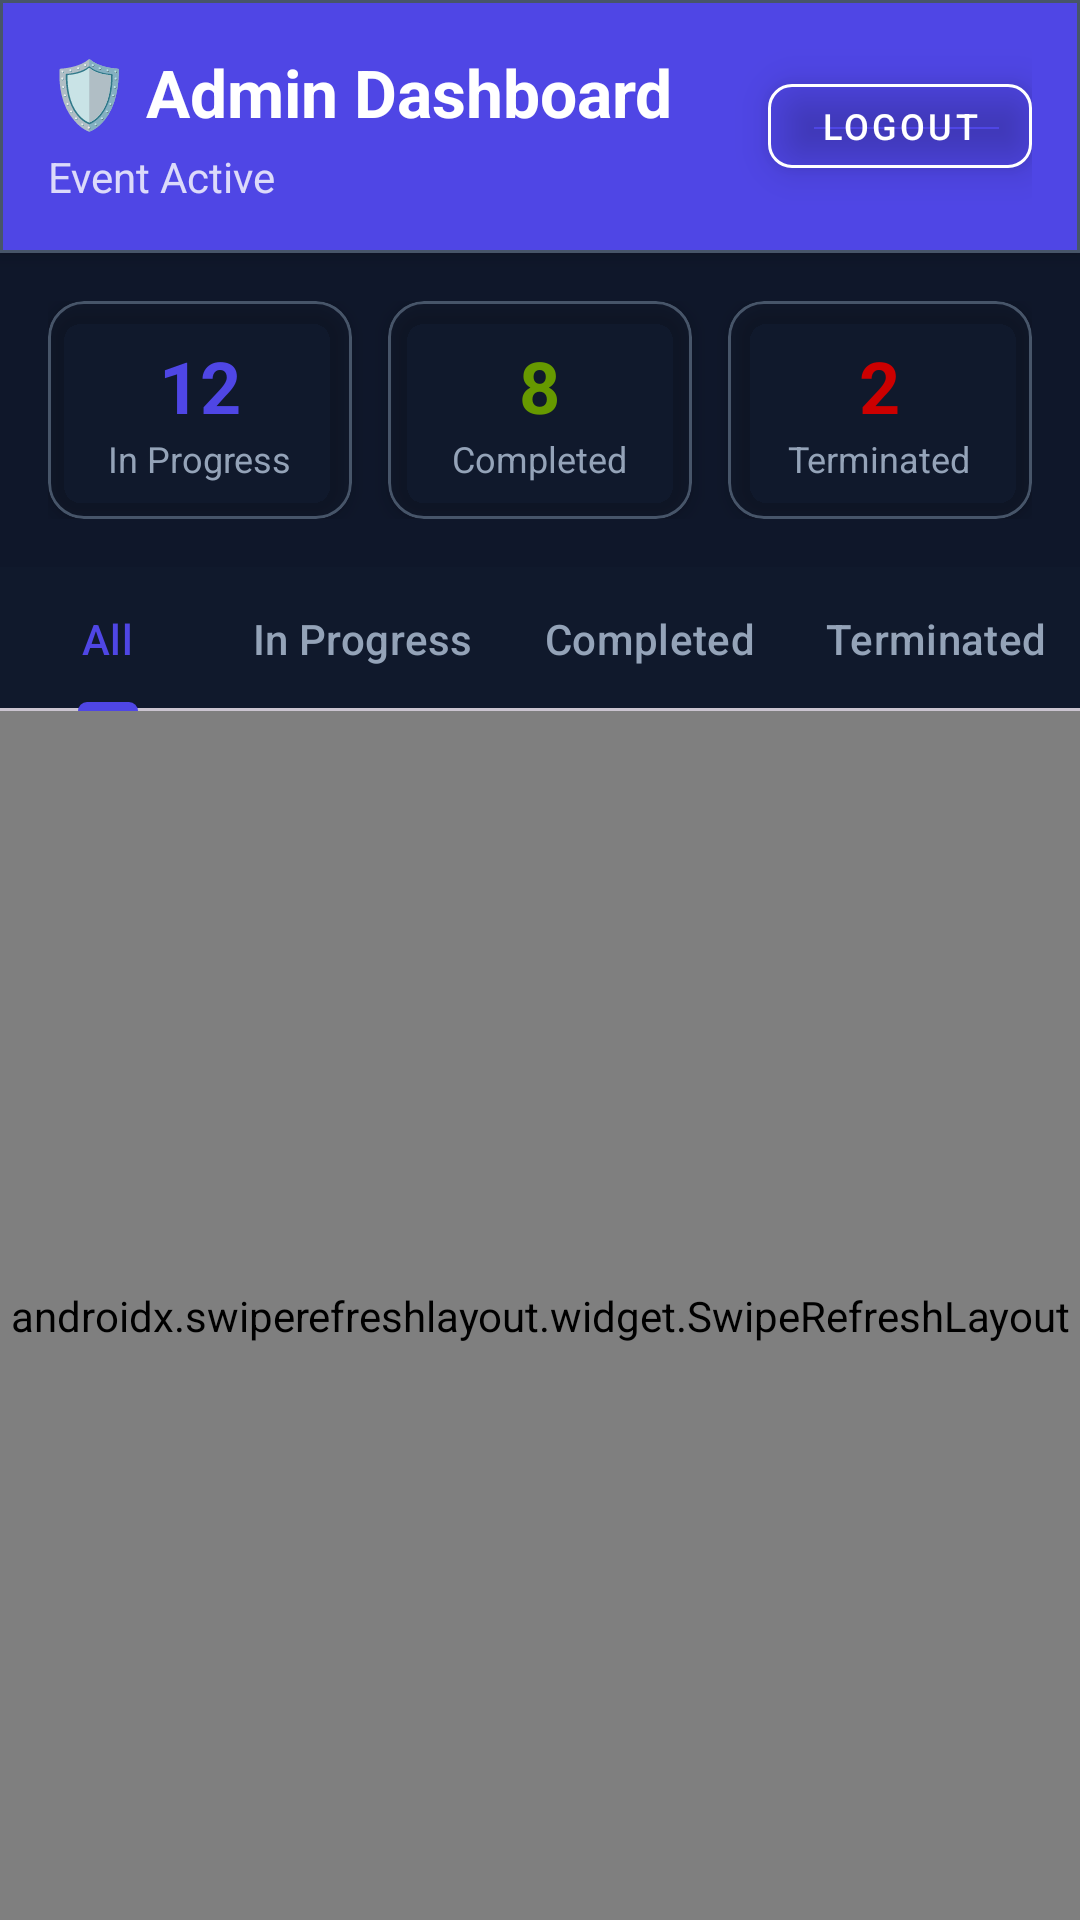

Reconstruct the res/layout file that produces this screen, plus the resources it refers to.
<!-- AndroidManifest.xml: activity theme Theme.EmbeddedSystemsCareerGuide -->
<!-- res/layout/activity_admin_dashboard.xml -->
<?xml version="1.0" encoding="utf-8"?>
<androidx.constraintlayout.widget.ConstraintLayout
    xmlns:android="http://schemas.android.com/apk/res/android"
    xmlns:app="http://schemas.android.com/apk/res-auto"
    android:layout_width="match_parent"
    android:layout_height="match_parent"
    android:background="?attr/appBackground">

    
    <com.google.android.material.card.MaterialCardView
        android:id="@+id/topBar"
        android:layout_width="match_parent"
        android:layout_height="wrap_content"
        app:layout_constraintTop_toTopOf="parent"
        app:cardCornerRadius="0dp"
        app:cardElevation="4dp"
        app:cardBackgroundColor="?attr/colorPrimary">

        <LinearLayout
            android:layout_width="match_parent"
            android:layout_height="wrap_content"
            android:orientation="horizontal"
            android:gravity="center_vertical"
            android:padding="16dp">

            <LinearLayout
                android:layout_width="0dp"
                android:layout_height="wrap_content"
                android:layout_weight="1"
                android:orientation="vertical">

                <TextView
                    android:layout_width="wrap_content"
                    android:layout_height="wrap_content"
                    android:text="🛡️ Admin Dashboard"
                    android:textSize="22sp"
                    android:textStyle="bold"
                    android:textColor="?attr/colorOnPrimary" />

                <TextView
                    android:id="@+id/tvEventStatus"
                    android:layout_width="wrap_content"
                    android:layout_height="wrap_content"
                    android:text="Event Active"
                    android:textSize="14sp"
                    android:textColor="?attr/colorOnPrimary"
                    android:alpha="0.8"
                    android:layout_marginTop="4dp" />

            </LinearLayout>

            <com.google.android.material.button.MaterialButton
                android:id="@+id/btnLogout"
                android:layout_width="wrap_content"
                android:layout_height="40dp"
                android:text="Logout"
                android:textSize="12sp"
                style="@style/Widget.MaterialComponents.Button.OutlinedButton"
                android:textColor="?attr/colorOnPrimary"
                app:strokeColor="?attr/colorOnPrimary"
                app:cornerRadius="8dp" />

        </LinearLayout>

    </com.google.android.material.card.MaterialCardView>

    
    <LinearLayout
        android:id="@+id/statsContainer"
        android:layout_width="match_parent"
        android:layout_height="wrap_content"
        android:orientation="horizontal"
        android:padding="16dp"
        app:layout_constraintTop_toBottomOf="@id/topBar">

        
        <com.google.android.material.card.MaterialCardView
            android:layout_width="0dp"
            android:layout_height="wrap_content"
            android:layout_weight="1"
            android:layout_marginEnd="8dp"
            app:cardCornerRadius="12dp"
            app:cardElevation="4dp">

            <LinearLayout
                android:layout_width="match_parent"
                android:layout_height="wrap_content"
                android:orientation="vertical"
                android:gravity="center"
                android:padding="12dp">

                <TextView
                    android:id="@+id/tvActiveCount"
                    android:layout_width="wrap_content"
                    android:layout_height="wrap_content"
                    android:text="12"
                    android:textSize="24sp"
                    android:textStyle="bold"
                    android:textColor="?attr/colorPrimary" />

                <TextView
                    android:layout_width="wrap_content"
                    android:layout_height="wrap_content"
                    android:text="In Progress"
                    android:textSize="12sp"
                    android:textColor="?attr/colorOnSurfaceVariant" />

            </LinearLayout>

        </com.google.android.material.card.MaterialCardView>

        
        <com.google.android.material.card.MaterialCardView
            android:layout_width="0dp"
            android:layout_height="wrap_content"
            android:layout_weight="1"
            android:layout_marginHorizontal="4dp"
            app:cardCornerRadius="12dp"
            app:cardElevation="4dp">

            <LinearLayout
                android:layout_width="match_parent"
                android:layout_height="wrap_content"
                android:orientation="vertical"
                android:gravity="center"
                android:padding="12dp">

                <TextView
                    android:id="@+id/tvCompletedCount"
                    android:layout_width="wrap_content"
                    android:layout_height="wrap_content"
                    android:text="8"
                    android:textSize="24sp"
                    android:textStyle="bold"
                    android:textColor="@android:color/holo_green_dark" />

                <TextView
                    android:layout_width="wrap_content"
                    android:layout_height="wrap_content"
                    android:text="Completed"
                    android:textSize="12sp"
                    android:textColor="?attr/colorOnSurfaceVariant" />

            </LinearLayout>

        </com.google.android.material.card.MaterialCardView>

        
        <com.google.android.material.card.MaterialCardView
            android:layout_width="0dp"
            android:layout_height="wrap_content"
            android:layout_weight="1"
            android:layout_marginStart="8dp"
            app:cardCornerRadius="12dp"
            app:cardElevation="4dp">

            <LinearLayout
                android:layout_width="match_parent"
                android:layout_height="wrap_content"
                android:orientation="vertical"
                android:gravity="center"
                android:padding="12dp">

                <TextView
                    android:id="@+id/tvTerminatedCount"
                    android:layout_width="wrap_content"
                    android:layout_height="wrap_content"
                    android:text="2"
                    android:textSize="24sp"
                    android:textStyle="bold"
                    android:textColor="@android:color/holo_red_dark" />

                <TextView
                    android:layout_width="wrap_content"
                    android:layout_height="wrap_content"
                    android:text="Terminated"
                    android:textSize="12sp"
                    android:textColor="?attr/colorOnSurfaceVariant" />

            </LinearLayout>

        </com.google.android.material.card.MaterialCardView>

    </LinearLayout>

    
    <com.google.android.material.tabs.TabLayout
        android:id="@+id/tabLayout"
        android:layout_width="match_parent"
        android:layout_height="wrap_content"
        app:layout_constraintTop_toBottomOf="@id/statsContainer"
        app:tabMode="scrollable"
        app:tabGravity="start">

        <com.google.android.material.tabs.TabItem
            android:layout_width="wrap_content"
            android:layout_height="wrap_content"
            android:text="All" />

        <com.google.android.material.tabs.TabItem
            android:layout_width="wrap_content"
            android:layout_height="wrap_content"
            android:text="In Progress" />

        <com.google.android.material.tabs.TabItem
            android:layout_width="wrap_content"
            android:layout_height="wrap_content"
            android:text="Completed" />

        <com.google.android.material.tabs.TabItem
            android:layout_width="wrap_content"
            android:layout_height="wrap_content"
            android:text="Terminated" />

    </com.google.android.material.tabs.TabLayout>

    
    <androidx.swiperefreshlayout.widget.SwipeRefreshLayout
        android:id="@+id/swipeRefresh"
        android:layout_width="match_parent"
        android:layout_height="0dp"
        app:layout_constraintTop_toBottomOf="@id/tabLayout"
        app:layout_constraintBottom_toBottomOf="parent">

        <androidx.recyclerview.widget.RecyclerView
            android:id="@+id/rvParticipants"
            android:layout_width="match_parent"
            android:layout_height="match_parent"
            android:padding="16dp"
            android:clipToPadding="false"
            app:layoutManager="androidx.recyclerview.widget.LinearLayoutManager" />

    </androidx.swiperefreshlayout.widget.SwipeRefreshLayout>

    
    <FrameLayout
        android:id="@+id/loadingOverlay"
        android:layout_width="match_parent"
        android:layout_height="match_parent"
        android:background="#80000000"
        android:visibility="gone"
        android:clickable="true"
        android:focusable="true">

        <ProgressBar
            android:layout_width="48dp"
            android:layout_height="48dp"
            android:layout_gravity="center" />

    </FrameLayout>

</androidx.constraintlayout.widget.ConstraintLayout>
<!-- resources referenced by this layout -->
<resources>
  <color name="background">@color/slate_900</color>
  <color name="card_background">@color/glass_primary</color>
  <color name="card_elevated">@color/slate_700</color>
  <color name="card_border">@color/slate_600</color>
  <color name="input_background">@color/slate_700</color>
  <color name="text_primary">@color/slate_100</color>
  <color name="text_secondary">@color/slate_400</color>
  <color name="text_tertiary">@color/slate_500</color>
  <color name="text_hint">@color/slate_500</color>
  <color name="glass_accent">#1A6366F1</color>
  <!-- drawable bg_window_midnight (drawable) -->
  <?xml version="1.0" encoding="utf-8"?>
  <shape xmlns:android="http://schemas.android.com/apk/res/android">
      <gradient
          android:angle="135"
          android:startColor="#0B1120"
          android:centerColor="#0B1120"
          android:endColor="#131C31"
          android:type="linear" />
  </shape>
  <color name="indigo_600">#4F46E5</color>
  <color name="indigo_500">#6366F1</color>
  <color name="white">#FFFFFF</color>
  <color name="cyan_500">#06B6D4</color>
  <color name="cyan_400">#22D3EE</color>
  <color name="slate_900">#0F172A</color>
  <style name="Widget.App.Button" parent="Widget.Material3.Button">
          <item name="backgroundTint">@color/indigo_600</item>
          <item name="android:textColor">@color/text_primary</item>
          <item name="cornerRadius">12dp</item>
          <item name="android:elevation">8dp</item>
          <item name="rippleColor">@color/ripple_color</item>
      </style>
  <style name="Widget.App.CardView" parent="Widget.Material3.CardView.Elevated">
          <item name="cardBackgroundColor">@color/card_background</item>
          <item name="cardCornerRadius">16dp</item>
          <item name="cardElevation">8dp</item>
          <item name="strokeColor">@color/card_border</item>
          <item name="strokeWidth">1dp</item>
          <item name="rippleColor">@color/ripple_color</item>
      </style>
  <style name="Theme.App.AlertDialog" parent="ThemeOverlay.Material3.MaterialAlertDialog">
          <item name="android:background">@color/slate_800</item>
          <item name="android:textColor">@color/slate_100</item>
          <item name="android:textColorPrimary">@color/slate_100</item>
          <item name="android:textColorSecondary">@color/slate_400</item>
          <item name="colorSurface">@color/slate_800</item>
          <item name="colorOnSurface">@color/slate_100</item>
          <item name="colorOnSurfaceVariant">@color/slate_300</item>
          <item name="materialAlertDialogTitleTextStyle">@style/MaterialAlertDialog.Title.Dark</item>
          <item name="materialAlertDialogBodyTextStyle">@style/MaterialAlertDialog.Body.Dark</item>
      </style>
  <color name="glass_primary">#1A1E293B</color>
  <color name="slate_700">#334155</color>
  <color name="slate_600">#475569</color>
  <color name="slate_100">#F1F5F9</color>
  <color name="slate_400">#94A3B8</color>
  <color name="slate_500">#64748B</color>
  <color name="ripple_color">#FFFFFF30</color>
  <color name="indigo_400">#818CF8</color>
  <color name="slate_300">#CBD5E1</color>
  <color name="red_400">#F87171</color>
  <color name="slate_800">#1E293B</color>
  <style name="MaterialAlertDialog.Title.Dark" parent="MaterialAlertDialog.MaterialComponents.Title.Text">
          <item name="android:textColor">@color/slate_100</item>
          <item name="android:textSize">20sp</item>
          <item name="android:fontFamily">sans-serif-medium</item>
      </style>
  <style name="MaterialAlertDialog.Body.Dark" parent="MaterialAlertDialog.MaterialComponents.Body.Text">
          <item name="android:textColor">@color/slate_300</item>
          <item name="android:textSize">16sp</item>
      </style>
</resources>
